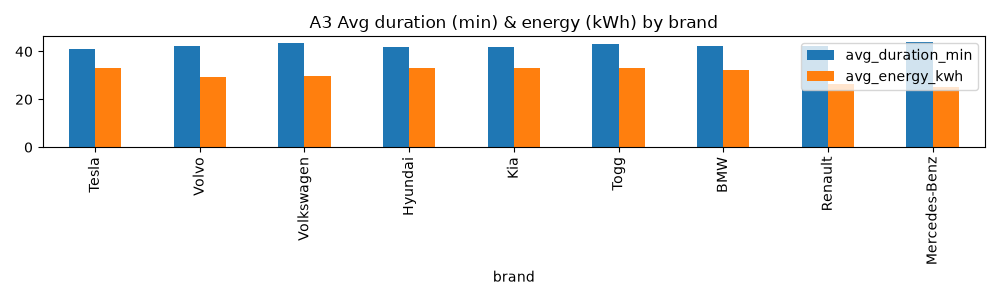

Values plotted in this chart, from the file beside it:
brand, sessions, avg_duration_min, avg_energy_kwh
Tesla, 3843761, 41.2, 33.06
Volvo, 1371009, 42.4, 29.26
Volkswagen, 822946, 43.5, 29.64
Hyundai, 732507, 41.7, 33.24
Kia, 548994, 41.7, 33.24
Togg, 548274, 43.2, 33.21
BMW, 457575, 42.2, 32.35
Renault, 457047, 42.3, 26.24
Mercedes-Benz, 366127, 44.1, 25.33
